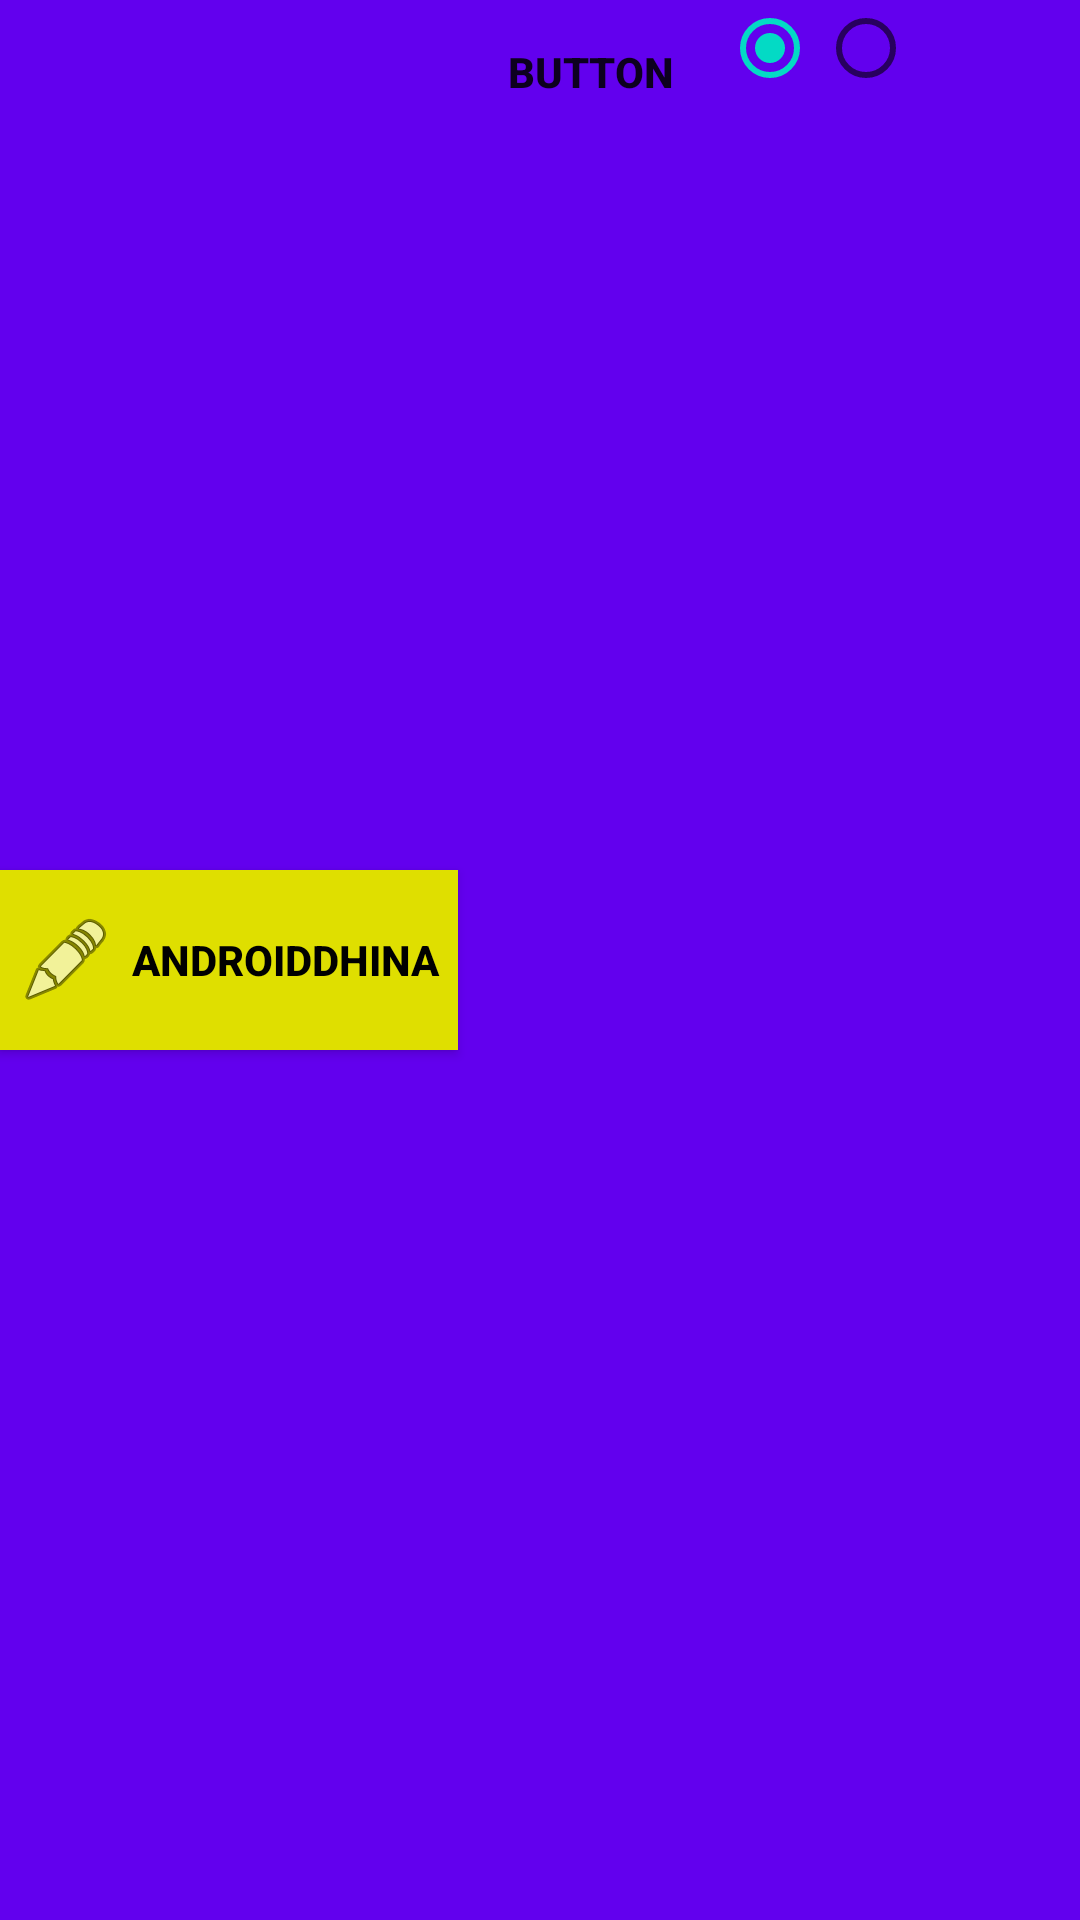

Layout XML and referenced resources for this Android screen:
<!-- AndroidManifest.xml: application theme AppTheme -->
<!-- res/layout/button_test.xml -->
<?xml version="1.0" encoding="utf-8"?>
<LinearLayout xmlns:android="http://schemas.android.com/apk/res/android"
    android:layout_width="match_parent"
    android:layout_height="match_parent"
    android:orientation="horizontal"
    android:background="@color/colorPrimary">

    <Button
        android:layout_width="wrap_content"
        android:layout_height="wrap_content"
        android:layout_gravity="center_vertical"
        android:height="60dp"
        android:background="#dfdf00"
        android:drawableLeft="@android:drawable/ic_menu_edit"
        android:drawablePadding="6dp"
        android:gravity="left|center"
        android:padding="6dp"
        android:text="AndroidDhina"
        android:textColor="#000"
        android:textStyle="bold" />

    <Button
        android:id="@+id/button1"
        android:layout_width="wrap_content"
        android:layout_height="wrap_content"
        android:text="Button"
        android:background="@android:color/transparent"
        android:textStyle="bold"/>
    <RadioGroup
        android:id="@+id/maptype"
        android:layout_width="wrap_content"
        android:layout_height="wrap_content"
        android:layout_below="@+id/line1"
        android:orientation="horizontal" >
        <RadioButton
            android:id="@+id/map"
            android:layout_width="wrap_content"
            android:layout_height="wrap_content"
            android:checked="true"
            android:drawableRight="@drawable/ic_menu_gallery" />

        <RadioButton
            android:id="@+id/satellite"
            android:layout_width="wrap_content"
            android:layout_height="wrap_content"
            android:drawableRight="@drawable/ic_menu_gallery" />
    </RadioGroup>
</LinearLayout>
<!-- resources referenced by this layout -->
<resources>
  <style name="AppTheme" parent="Theme.AppCompat.Light.NoActionBar">
          
          <item name="colorPrimary">@color/colorPrimary</item>
          <item name="colorPrimaryDark">@color/colorPrimaryDark</item>
          <item name="colorAccent">@color/colorAccent</item>
      </style>
  <!-- not gathered from this repository: default colours our renderer supplied (Android Studio template values) -->
  <color name="colorPrimary">#FF6200EE</color>
  <color name="colorPrimaryDark">#FF3700B3</color>
  <color name="colorAccent">#FF03DAC5</color>
</resources>
